Run: headless pygame with SDL's dummy video driver; simulated clock (each Clock.tick advances the game by its frame time, no real sleeping); random seed 0; keys injected as events and as key.get_pressed() state; no mouse input.
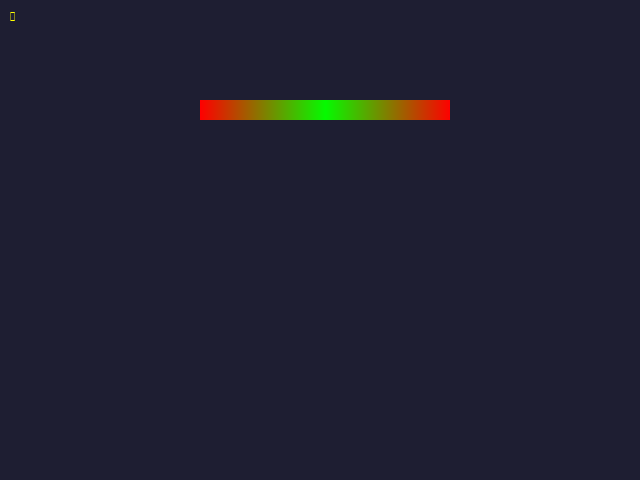
Frame 1 of 4 · flips 1–60 · no input
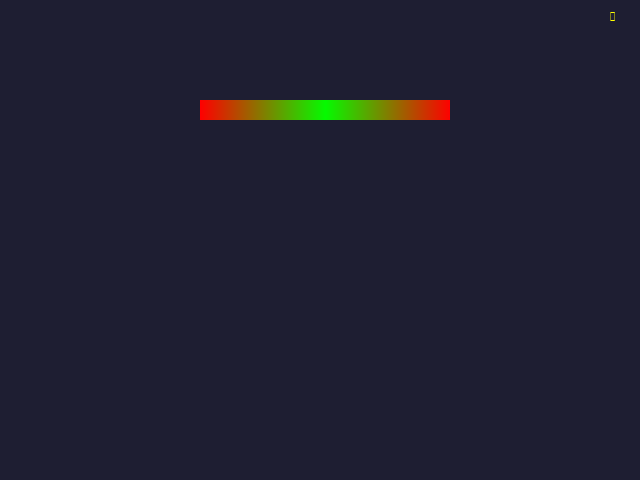
Frame 2 of 4 · flips 61–180 · tapped SPACE, RETURN · held RIGHT (→), D
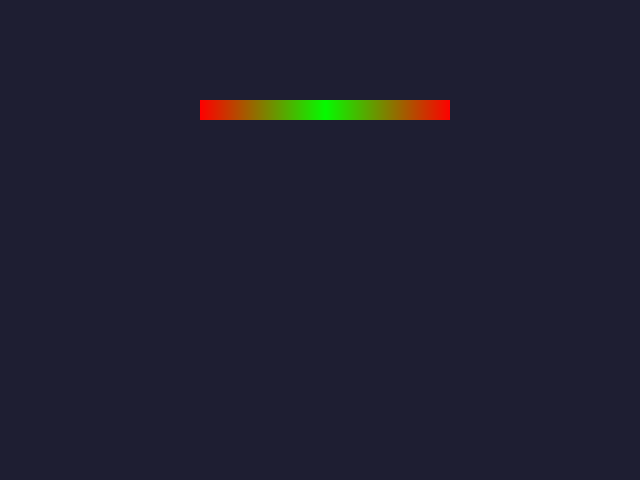
Frame 3 of 4 · flips 181–300 · held DOWN (↓), S
Frame 4 of 4 · flips 301–420 · held LEFT (←), A, UP (↑), W · screen same as frame 1, image omitted

The pygame program that drew these frames:

import pygame as pg


pg.init()
screen = pg.display.set_mode((640, 480))
BG_COLOR = pg.Color(30, 30, 50)

f = pg.font.SysFont("Times New Roman", 20)
arrow = f.render(u'\u2193', True, (255,255,0))





HEAT_BAR_IMAGE = pg.Surface((250, 20))
#color = pg.Color(0, 255, 0)
color = pg.Color(255, 0, 0)
color2 = pg.Color(0, 0, 255)
# Fill the image with a simple gradient.
for x in range(round(HEAT_BAR_IMAGE.get_width() / 2)):
    for y in range(HEAT_BAR_IMAGE.get_height()):
        HEAT_BAR_IMAGE.set_at((x, y), color)
    
    if color.g < 254:
        color.g += 2
    if color.r > 1:
        color.r -= 2
for x in range(round(HEAT_BAR_IMAGE.get_width() / 2), HEAT_BAR_IMAGE.get_width()):
    for y in range(HEAT_BAR_IMAGE.get_height()):
        HEAT_BAR_IMAGE.set_at((x, y), color)
    
    if color.r < 254:
        color.r += 2
    if color.g > 1:
        color.g -= 2
    


def main():

    moveUp = False
    moveDown = False
    moveRight = False
    moveLeft = False
    xpos = 10
    ypos = 10

    clock = pg.time.Clock()
    heat_rect = HEAT_BAR_IMAGE.get_rect(topleft=(200, 100))
    # `heat` is the percentage of the surface's width and
    # is used to calculate the visible area of the image.

    done = False

    while not done:
        for event in pg.event.get():
            if event.type == pg.QUIT:
                done = True
        keys = pg.key.get_pressed()
        if keys[pg.K_x]:
            heat += 1  # Now 4% more are visible.
        if keys[pg.K_c]:
            heat -= 1
        if keys[pg.K_w]:
            moveUp = True
        if keys[pg.K_s]:
            moveDown = True
        if keys[pg.K_a]:
            moveLeft = True
        if keys[pg.K_d]:
            moveRight = True
        
        if moveUp:
            ypos -= 5
        elif moveDown:
            ypos += 5
        if moveLeft:
            xpos -= 5
        elif moveRight:
            xpos += 5
        
        moveUp = False
        moveDown = False
        moveRight = False
        moveLeft = False
        
        # Pass a rect or tuple as the `area` argument.
            # Use the `heat` percentage to calculate the current width. 
        screen.fill(BG_COLOR)
        
        
        screen.blit(HEAT_BAR_IMAGE, heat_rect, (0, 0, heat_rect.w, heat_rect.h))
        screen.blit(arrow, (xpos, ypos))

        pg.display.flip()
        clock.tick(30)


if __name__ == '__main__':
    main()
    pg.quit()
